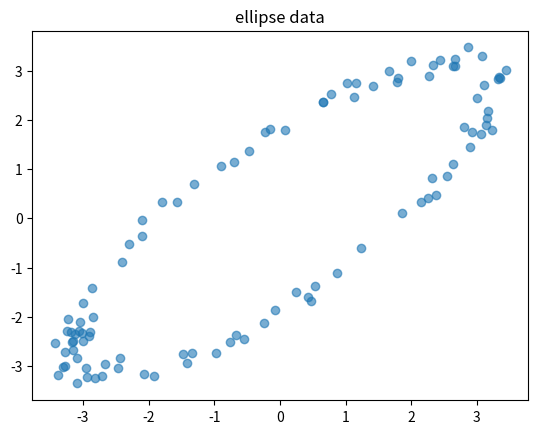

The script that saved this image:
import numpy as np
import matplotlib.pyplot as plt
import random
random.seed(10)

num_data_points = 100
data = []

for i in range(num_data_points):
    noisy_radius = 1 + 0.1 * (2 * random.random() - 1)
    theta = random.random() * 2 * np.pi
    x = noisy_radius * np.cos(theta)
    y = noisy_radius * np.sin(theta)

    # multiply by matrix: [3 -1; 3 1]
    x, y = 3*x - y, 3*x + y
    data.append([x, y])

plt.figure()
plt.scatter([data[0] for data in data], [data[1] for data in data], alpha=0.6)
plt.title('ellipse data')
plt.savefig('ellipse.png')

# write data to text file
with open('ellipse.txt', 'w') as file:
    file.write(f'{num_data_points},{2}\n')
    for row in data:
        file.write(','.join(map(str, row)) + '\n')
